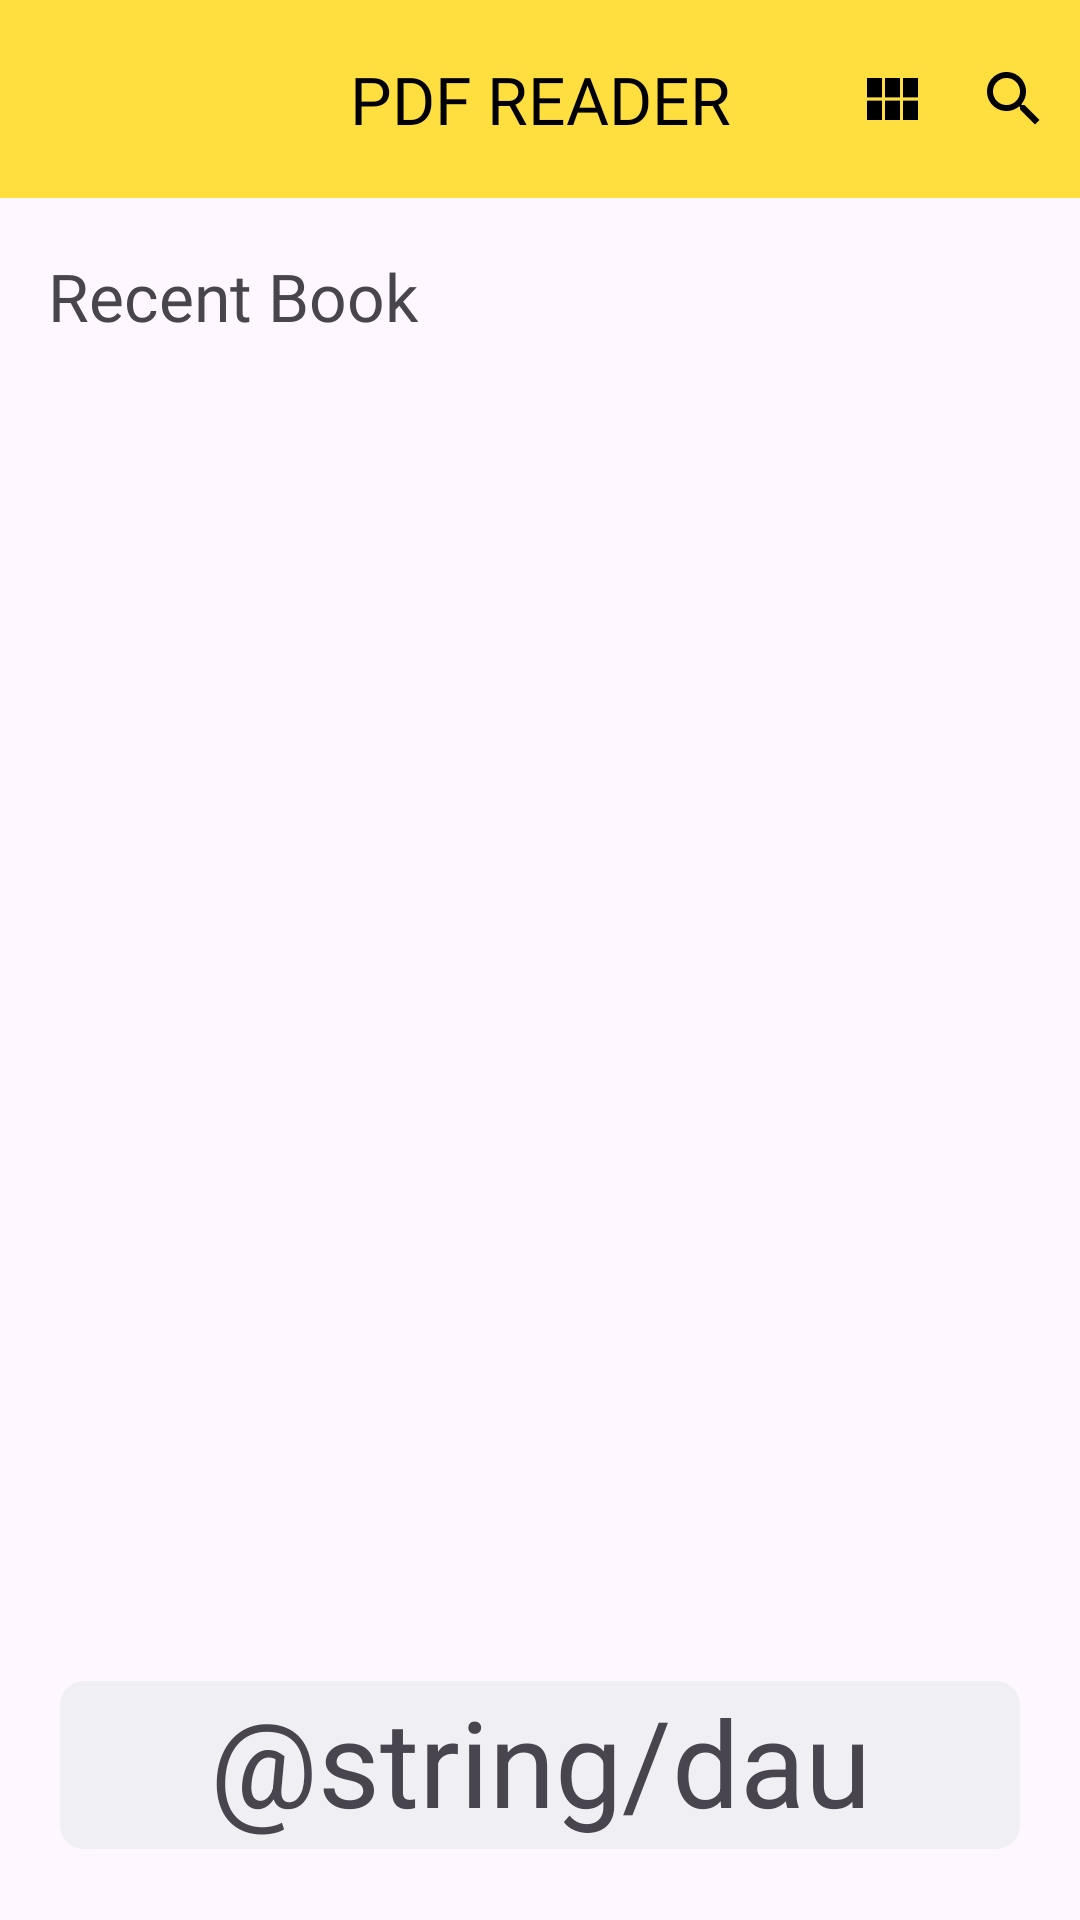

This screen was rendered from an Android layout file. Write that file and the resources it references.
<!-- AndroidManifest.xml: application theme Theme.Android2023 -->
<!-- res/layout/activity_recycler_view_b2.xml -->
<?xml version="1.0" encoding="utf-8"?>
<LinearLayout xmlns:android="http://schemas.android.com/apk/res/android"
    xmlns:app="http://schemas.android.com/apk/res-auto"
    xmlns:tools="http://schemas.android.com/tools"
    android:layout_width="match_parent"
    android:layout_height="match_parent"
    android:orientation="vertical"
    tools:context=".recyclerviewb2.RecyclerViewB2Activity">

    <androidx.constraintlayout.widget.ConstraintLayout
        android:layout_width="match_parent"
        android:layout_height="66dp"
        android:background="#FFDF40">

        <TextView
            android:id="@+id/tvTitle"
            android:layout_width="wrap_content"
            android:layout_height="wrap_content"
            android:fontFamily="@font/roboto_bold"
            android:text="@string/pdf_reader"
            android:textColor="#000000"
            android:textSize="22sp"
            app:layout_constraintBottom_toBottomOf="parent"
            app:layout_constraintEnd_toEndOf="parent"
            app:layout_constraintStart_toStartOf="parent"
            app:layout_constraintTop_toTopOf="parent" />

        <ImageButton
            android:id="@+id/ibInfo"
            android:layout_width="wrap_content"
            android:layout_height="wrap_content"
            android:layout_marginEnd="20dp"
            android:adjustViewBounds="true"
            android:background="#FFDF40"
            android:contentDescription="@string/info"
            android:src="@drawable/ic_info"
            app:layout_constraintBottom_toBottomOf="parent"
            app:layout_constraintEnd_toStartOf="@id/ibSearch"
            app:layout_constraintTop_toTopOf="parent" />

        <ImageButton
            android:id="@+id/ibSearch"
            android:layout_width="wrap_content"
            android:layout_height="wrap_content"
            android:layout_marginEnd="10dp"
            android:adjustViewBounds="true"
            android:background="#FFDF40"
            android:contentDescription="@string/search"
            android:src="@drawable/ic_search"
            app:layout_constraintBottom_toBottomOf="parent"
            app:layout_constraintEnd_toEndOf="parent"
            app:layout_constraintTop_toTopOf="parent" />


    </androidx.constraintlayout.widget.ConstraintLayout>

    <TextView
        android:id="@+id/tvTitleRecentBook"
        android:layout_width="wrap_content"
        android:layout_height="wrap_content"
        android:layout_marginStart="16sp"
        android:layout_marginTop="18sp"
        android:fontFamily="@font/roboto_bold"
        android:text="@string/recent_book"
        android:textSize="22sp" />

    <androidx.recyclerview.widget.RecyclerView
        android:id="@+id/rcvDataBook"
        android:layout_width="match_parent"
        android:layout_height="match_parent"
        android:layout_marginTop="8dp"
        android:layout_marginBottom="140dp"/>

    <TextView
        android:id="@+id/tvAdd"
        android:layout_width="match_parent"
        android:layout_height="56dp"
        android:layout_marginTop="-80dp"
        android:layout_marginStart="20dp"
        android:layout_marginEnd="20dp"
        android:background="@drawable/border_shape"
        android:gravity="center"
        android:text="@string/dau_cong"
        android:textSize="40sp" />

</LinearLayout>
<!-- resources referenced by this layout -->
<resources>
  <!-- drawable border_shape (drawable) -->
  <?xml version="1.0" encoding="utf-8"?>
  <shape xmlns:android="http://schemas.android.com/apk/res/android"
      android:shape="rectangle">
      <stroke android:width="0dp"/>
      <corners android:radius="8dp"/>
      <solid android:color="#EFEFF4"/>
  </shape>
  <!-- drawable ic_info: png bitmap (drawable-hdpi, 192 bytes) -->
  <!-- drawable ic_search: png bitmap (drawable-hdpi, 490 bytes) -->
  <string name="info">Thông tin</string>
  <string name="pdf_reader">PDF READER</string>
  <string name="recent_book">Recent Book</string>
  <string name="search">Tìm kiếm</string>
  <style name="Theme.Android2023" parent="Base.Theme.Android2023" />
  <style name="Base.Theme.Android2023" parent="Theme.Material3.DayNight.NoActionBar">
          
          
      </style>
</resources>
